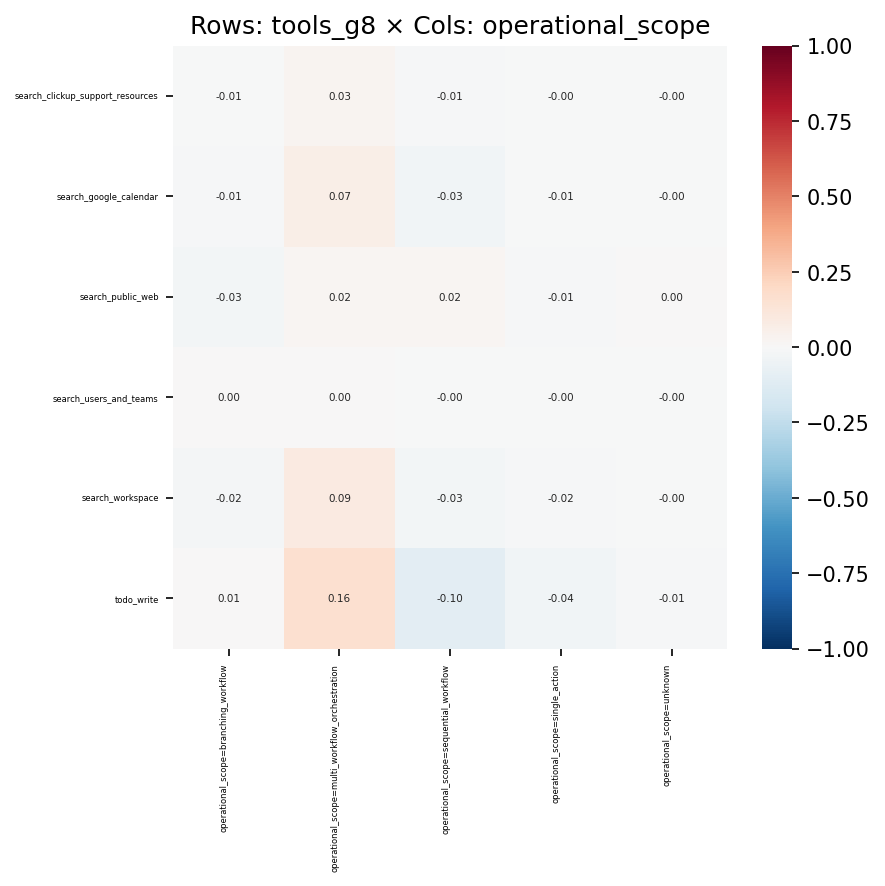

Values plotted in this chart, from the file beside it:
, operational_scope=branching_workflow, operational_scope=multi_workflow_orchest…, operational_scope=sequential_workflow, operational_scope=single_action, operational_scope=unknown
search_clickup_support_resources, -0.005761, 0.02598, -0.00999, -0.001858, -0.0009231
search_google_calendar, -0.009272, 0.06873, -0.03248, -0.005932, -0.004737
search_public_web, -0.02516, 0.01809, 0.01653, -0.008847, 0.003123
search_users_and_teams, 0.001214, 0.003307, -0.002481, -0.004186, -0.00342
search_workspace, -0.0222, 0.09016, -0.0311, -0.01512, -0.00232
todo_write, 0.006747, 0.1591, -0.1019, -0.03647, -0.01376
